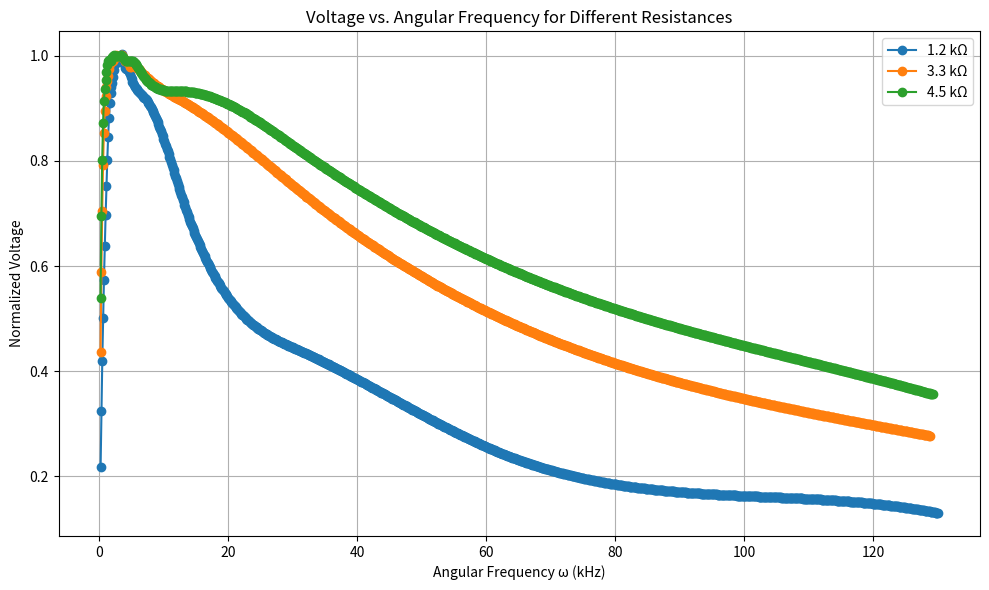

Source code (Python):
import numpy as np
import matplotlib.pyplot as plt
from scipy.interpolate import interp1d

# Data remains unchanged
one_point_two_k_voltage = [3.6, 8.4, 11.4, 13.8, 15.4, 15.8, 16.4, 16.4, 16.6, 16.6, 16.2, 16.2, 16, 15.8, 15.2, 12, 7.28, 4, 2.72, 2.16]
one_point_two_k_frequency = [40.2, 103.5, 160.3, 219, 286, 337.4, 401.9, 463.1, 526.3, 579, 642.6, 704.7, 766.8, 822.3, 1172.3, 2080.7, 4970.2, 10020, 15620, 20700]

three_point_three_k_voltage = [8.8, 16.2, 18.6, 19.4, 20, 20, 20.2, 20.2, 20.2, 20.2, 20, 20, 19.8, 19.8, 19.6, 18.4, 14.8, 10, 7.2, 5.6]
three_point_three_k_frequency = [39.1, 103.3, 160.1, 219.6, 280.2, 341.5, 403.9, 461.2, 521.9, 580.9, 641.8, 692.6, 761, 816.6, 1027.6, 2123, 5111.6, 10080, 15430, 20490]

four_point_five_k_voltage = [11.2, 18.2, 19.8, 20.6, 20.6, 20.8, 20.8, 20.8, 20.8, 20.8, 20.6, 20.6, 20.6, 20.6, 20.2, 19.4, 17, 12.2, 9.6, 7.4]
four_point_five_k_frequency = [38.7, 101.5, 159.9, 223.3, 278.6, 342.4, 398, 455.5, 523.9, 582.3, 643.1, 695.3, 761.2, 821, 1012.3, 2051.1, 5008.1, 10360, 15270, 20570]

def normalize_voltage(voltage):
    return np.array(voltage) / max(voltage)

# Convert regular frequency to angular frequency (ω = 2πf)
def to_angular_frequency(frequency):
    return 2 * np.pi * np.array(frequency)

# Convert angular frequency to kHz (ω/1000)
def to_angular_khz(angular_freq):
    return angular_freq / 1000

# Modified interpolation function to work with angular frequencies
def interpolate_data(frequency, voltage, num_points=1000):
    angular_freq = to_angular_frequency(frequency)
    f_interp = interp1d(angular_freq, voltage, kind='cubic')
    angular_freq_interp = np.linspace(min(angular_freq), max(angular_freq), num_points)
    voltage_interp = f_interp(angular_freq_interp)
    return angular_freq_interp, voltage_interp

# Modified resonance finder to work with angular frequencies
def find_resonance_and_fwhh(frequency, voltage):
    angular_freq = to_angular_frequency(frequency)
    
    # Find resonant frequency directly from raw data
    resonant_index = np.argmax(voltage)
    resonant_angular_freq = angular_freq[resonant_index]
    
    # Calculate FWHH directly from raw data
    max_voltage = max(voltage)
    half_max_voltage = max_voltage / 2
    
    above_half_max = np.where(voltage >= half_max_voltage)[0]
    lower_bound = angular_freq[above_half_max[0]]
    upper_bound = angular_freq[above_half_max[-1]]
    fwhh = upper_bound - lower_bound
    
    # Estimate uncertainties based on frequency step size
    freq_step_size = np.mean(np.diff(angular_freq[above_half_max]))
    uncertainty_resonant_freq = freq_step_size / 2
    uncertainty_fwhh = freq_step_size
    
    return resonant_angular_freq, uncertainty_resonant_freq, fwhh, uncertainty_fwhh


# Component values with tolerance
inductor_value = 150e-3  # 150 mH
capacitor_value = 0.5e-6  # 0.5 μF
tolerance = 0.10  # 10% tolerance

# Calculate theoretical angular frequency and uncertainty
expected_angular_frequency = 1 / np.sqrt(inductor_value * capacitor_value)  # This is ω = 1/√(LC)
uncertainty_expected_frequency = expected_angular_frequency * (tolerance / 2)

# Normalize voltages
one_point_two_k_voltage_normalized = normalize_voltage(one_point_two_k_voltage)
three_point_three_k_voltage_normalized = normalize_voltage(three_point_three_k_voltage)
four_point_five_k_voltage_normalized = normalize_voltage(four_point_five_k_voltage)

# Calculate resonance for each dataset
one_point_two_k_resonance = find_resonance_and_fwhh(one_point_two_k_frequency, one_point_two_k_voltage_normalized)
three_point_three_k_resonance = find_resonance_and_fwhh(three_point_three_k_frequency, three_point_three_k_voltage_normalized)
four_point_five_k_resonance = find_resonance_and_fwhh(four_point_five_k_frequency, four_point_five_k_voltage_normalized)

# Generate LaTeX table with angular frequencies in kHz
def generate_latex_table(resonance_results, expected_freq, expected_freq_uncertainty):
    latex_table = "\\begin{table}[h!]\n\\centering\n\\caption{Angular Frequencies and FWHH with Uncertainties}\n"
    latex_table += "\\begin{tabular}{|c|c|c|c|}\n\\hline\n"
    latex_table += "Dataset & Angular Frequency ω (kHz) & FWHH (kHz) & Expected ω (kHz) \\\\ \\hline\n"
    
    for i, resonance in enumerate(resonance_results):
        resonant_freq, uncertainty_resonant_freq, fwhh, uncertainty_fwhh = resonance
        # Convert to angular kHz for display
        resonant_freq_khz = to_angular_khz(resonant_freq)
        uncertainty_khz = to_angular_khz(uncertainty_resonant_freq)
        fwhh_khz = to_angular_khz(fwhh)
        uncertainty_fwhh_khz = to_angular_khz(uncertainty_fwhh)
        expected_freq_khz = to_angular_khz(expected_freq)
        expected_freq_uncertainty_khz = to_angular_khz(expected_freq_uncertainty)
        
        latex_table += f"{['1.2 kΩ', '3.3 kΩ', '4.5 kΩ'][i]} & {resonant_freq_khz:.2f} ± {uncertainty_khz:.2f} & {fwhh_khz:.2f} ± {uncertainty_fwhh_khz:.2f} & {expected_freq_khz:.2f} ± {expected_freq_uncertainty_khz:.2f} \\\\ \\hline\n"
    
    latex_table += "\\end{tabular}\n\\end{table}"
    return latex_table

# Generate table
resonance_results = [one_point_two_k_resonance, three_point_three_k_resonance, four_point_five_k_resonance]
latex_table_output = generate_latex_table(resonance_results, expected_angular_frequency, uncertainty_expected_frequency)

# Print LaTeX table
print(latex_table_output)

# Plotting with angular frequencies in kHz
plt.figure(figsize=(10, 6))
datasets = [
    (one_point_two_k_frequency, one_point_two_k_voltage_normalized, "1.2 kΩ"),
    (three_point_three_k_frequency, three_point_three_k_voltage_normalized, "3.3 kΩ"),
    (four_point_five_k_frequency, four_point_five_k_voltage_normalized, "4.5 kΩ")
]

for freq, volt, label in datasets:
    angular_freq_interp, volt_interp = interpolate_data(freq, volt)
    plt.plot(to_angular_khz(angular_freq_interp), volt_interp, label=label, marker='o')

plt.title('Voltage vs. Angular Frequency for Different Resistances')
plt.xlabel('Angular Frequency ω (kHz)')
plt.ylabel('Normalized Voltage')
plt.legend()
plt.grid()
plt.tight_layout()

# Save the plot
plt.savefig('voltage_vs_angular_frequency_khz.png')
plt.show()


# Function to calculate relative accuracy
def calculate_relative_accuracy(observed_freq, expected_freq):
    return (1 - abs(observed_freq - expected_freq) / expected_freq) * 100



# Generate LaTeX table with relative accuracy for each resistance
def generate_simplified_accuracy_latex_table(relative_accuracies):
    latex_table = "\\begin{table}[h!]\n\\centering\n\\caption{Relative Accuracy of Observed Resonant Frequency}\n"
    latex_table += "\\begin{tabular}{|c|c|}\n\\hline\n"
    latex_table += "Resistance & Relative Accuracy (\%) \\\\ \\hline\n"
    
    for i, accuracy in enumerate(relative_accuracies):
        latex_table += f"{['1.2 kΩ', '3.3 kΩ', '4.5 kΩ'][i]} & {accuracy:.2f} \\\\ \\hline\n"
    
    latex_table += "\\end{tabular}\n\\end{table}"
    return latex_table

# Calculate relative accuracies
relative_accuracies = [
    calculate_relative_accuracy(one_point_two_k_resonance[0], expected_angular_frequency),
    calculate_relative_accuracy(three_point_three_k_resonance[0], expected_angular_frequency),
    calculate_relative_accuracy(four_point_five_k_resonance[0], expected_angular_frequency)
]

# Generate and print the LaTeX table
latex_simplified_accuracy_table_output = generate_simplified_accuracy_latex_table(relative_accuracies)
print(latex_simplified_accuracy_table_output)

